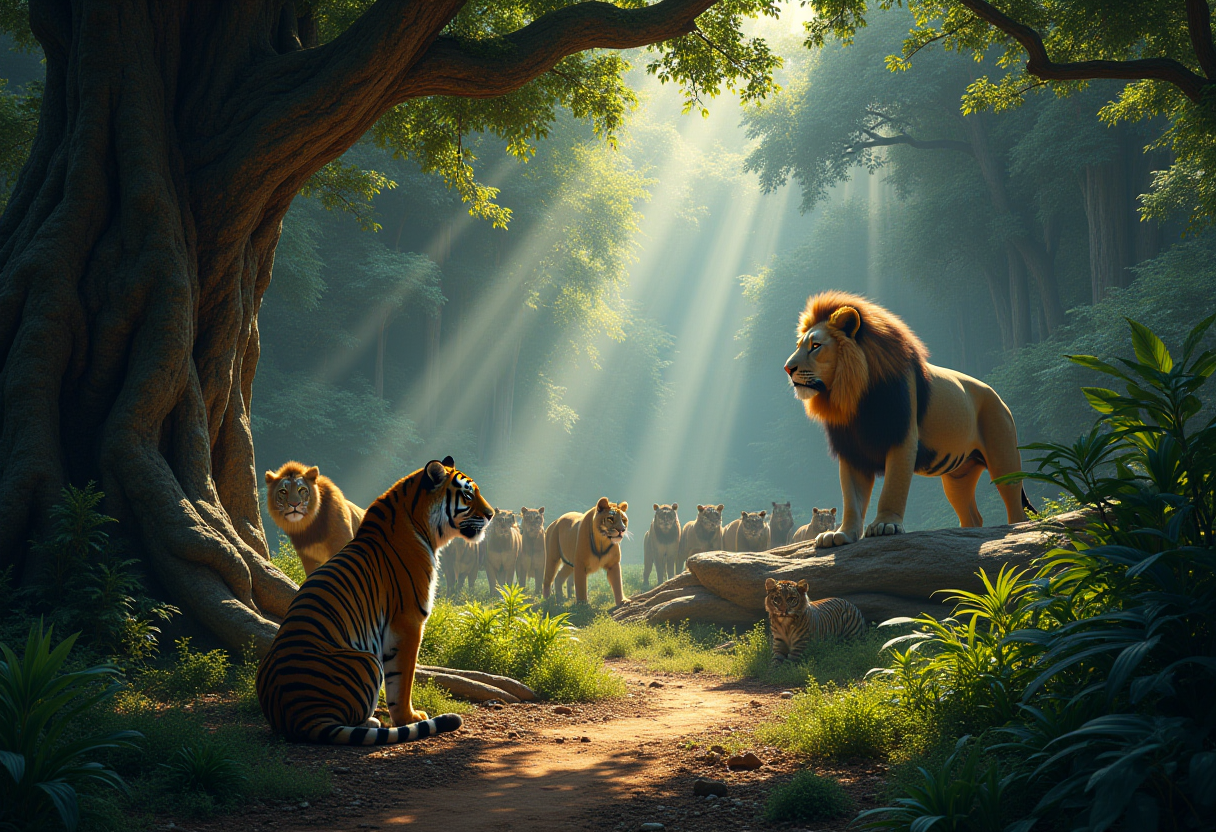
Generation parameters embedded in this image by ComfyUI (PNG 'prompt' text chunk: the API-format workflow graph, JSON):
{"6":{"inputs":{"text":"A vibrant jungle scene where a majestic tiger is sitting calmly below a large, ancient tree surrounded by a variety of animals gathered for a meeting. In the distance, a powerful lion is roaring loudly, summoning the remaining animals to join the gathering. The dense jungle is teeming with life, featuring lush greenery, tall trees, and beams of sunlight filtering through the canopy, creating a dramatic and lively atmosphere filled with anticipation","clip":["11",0]},"class_type":"CLIPTextEncode","_meta":{"title":"CLIP Text Encode (Positive Prompt)"}},"8":{"inputs":{"samples":["13",0],"vae":["10",0]},"class_type":"VAEDecode","_meta":{"title":"VAE Decode"}},"9":{"inputs":{"filename_prefix":"ComfyUI","images":["8",0]},"class_type":"SaveImage","_meta":{"title":"Save Image"}},"10":{"inputs":{"vae_name":"ae.safetensors"},"class_type":"VAELoader","_meta":{"title":"Load VAE"}},"11":{"inputs":{"clip_name1":"t5xxl_fp16.safetensors","clip_name2":"clip_l.safetensors","type":"flux","device":"default"},"class_type":"DualCLIPLoader","_meta":{"title":"DualCLIPLoader"}},"12":{"inputs":{"unet_name":"flux1-dev.safetensors","weight_dtype":"default"},"class_type":"UNETLoader","_meta":{"title":"Load Diffusion Model"}},"13":{"inputs":{"noise":["25",0],"guider":["22",0],"sampler":["16",0],"sigmas":["17",0],"latent_image":["27",0]},"class_type":"SamplerCustomAdvanced","_meta":{"title":"SamplerCustomAdvanced"}},"16":{"inputs":{"sampler_name":"euler"},"class_type":"KSamplerSelect","_meta":{"title":"KSamplerSelect"}},"17":{"inputs":{"scheduler":"simple","steps":20,"denoise":1.0,"model":["30",0]},"class_type":"BasicScheduler","_meta":{"title":"BasicScheduler"}},"22":{"inputs":{"model":["30",0],"conditioning":["26",0]},"class_type":"BasicGuider","_meta":{"title":"BasicGuider"}},"25":{"inputs":{"noise_seed":942307873747927},"class_type":"RandomNoise","_meta":{"title":"RandomNoise"}},"26":{"inputs":{"guidance":3.5,"conditioning":["6",0]},"class_type":"FluxGuidance","_meta":{"title":"FluxGuidance"}},"27":{"inputs":{"width":1216,"height":832,"batch_size":1},"class_type":"EmptySD3LatentImage","_meta":{"title":"EmptySD3LatentImage"}},"30":{"inputs":{"max_shift":1.15,"base_shift":0.5,"width":1216,"height":832,"model":["12",0]},"class_type":"ModelSamplingFlux","_meta":{"title":"ModelSamplingFlux"}}}